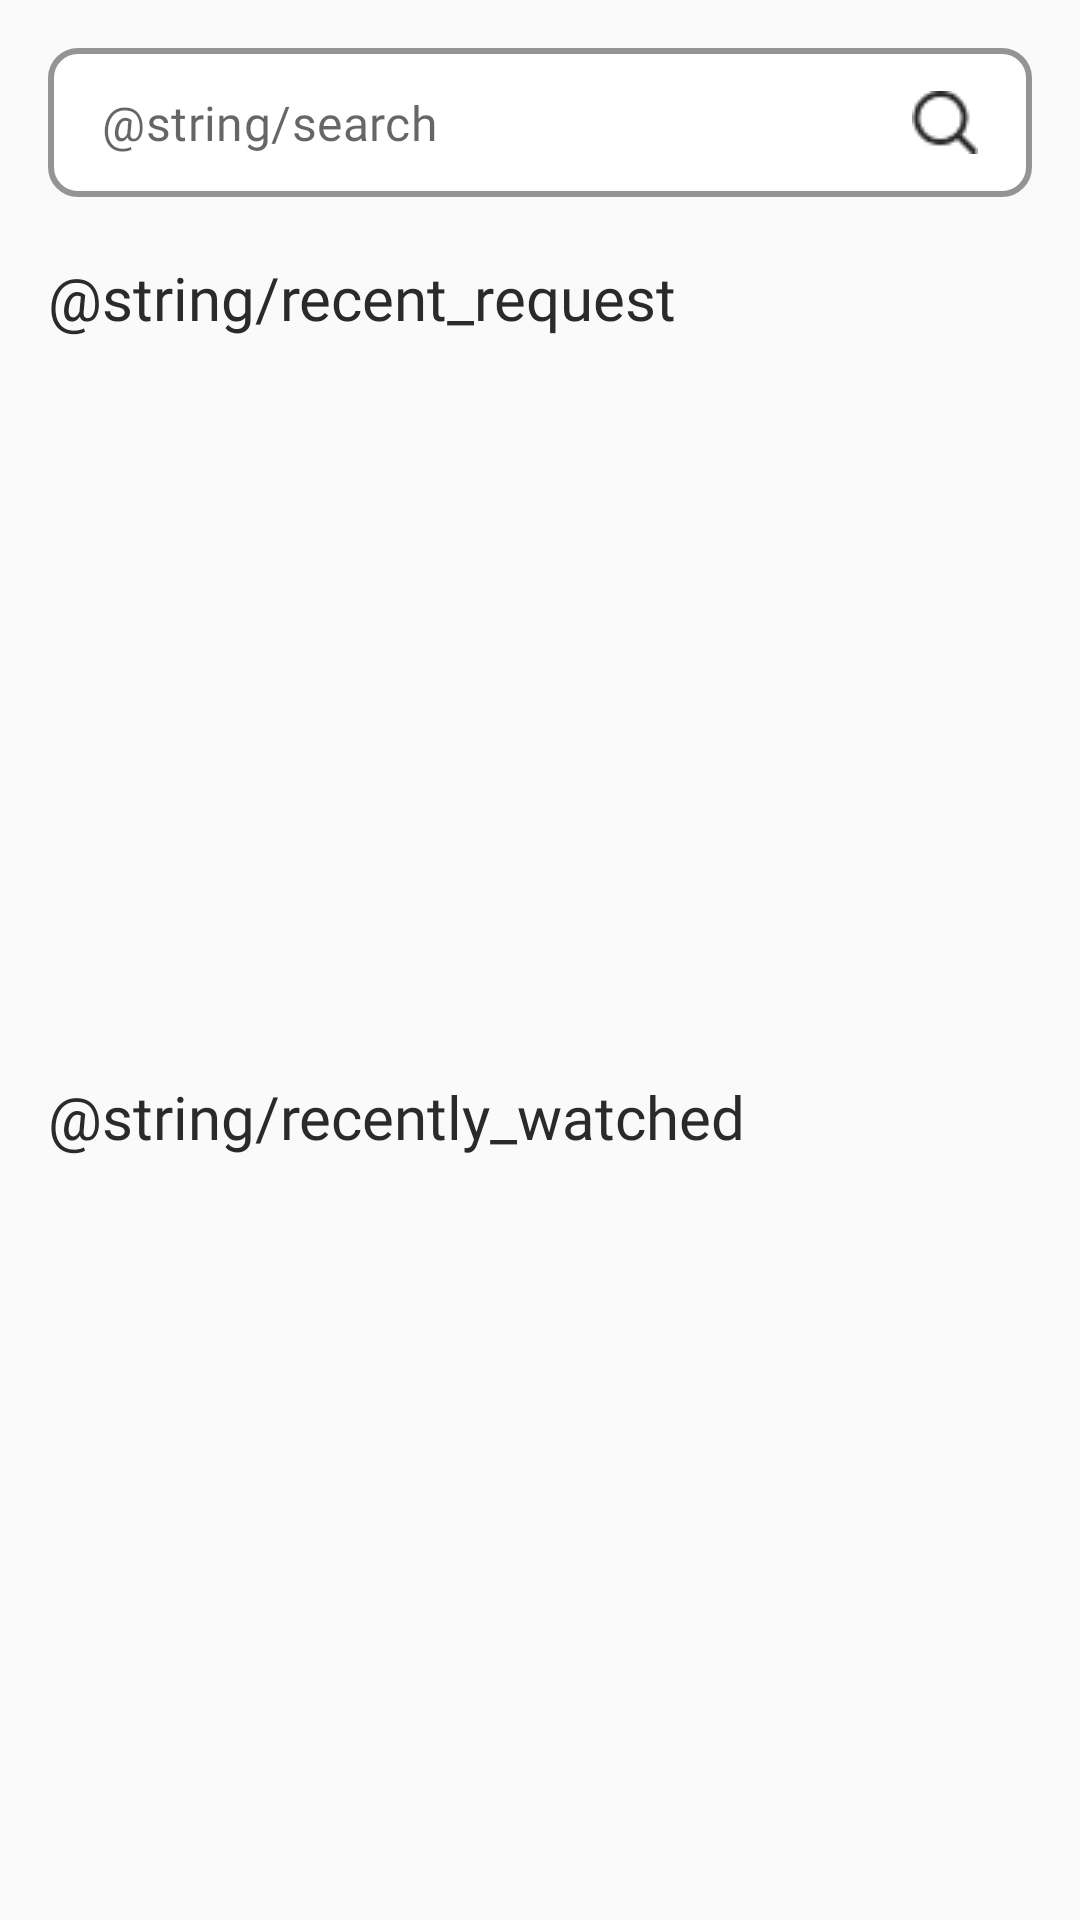

Here is an Android app screen rendered from its layout file. Give the layout XML and the strings, colors and styles it references.
<!-- AndroidManifest.xml: application theme Theme.Hotel -->
<!-- res/layout/fragment_search.xml -->
<?xml version="1.0" encoding="utf-8"?>
<androidx.constraintlayout.widget.ConstraintLayout xmlns:android="http://schemas.android.com/apk/res/android"
    xmlns:app="http://schemas.android.com/apk/res-auto"
    xmlns:tools="http://schemas.android.com/tools"
    android:layout_width="match_parent"
    android:layout_height="match_parent"
    tools:context=".presentation.ui.fragments.search.SearchFragment">

    <com.google.android.material.textfield.TextInputLayout
        android:id="@+id/search_layout"
        style="@style/Widget.MaterialComponents.TextInputLayout.OutlinedBox.Dense"
        android:layout_width="match_parent"
        android:layout_height="wrap_content"
        android:layout_marginHorizontal="16dp"
        android:layout_marginTop="16dp"
        android:gravity="center"
        app:boxBackgroundColor="@color/white"
        app:boxBackgroundMode="outline"
        app:boxCornerRadiusTopEnd="@dimen/box_corners_10"
        app:boxCornerRadiusTopStart="@dimen/box_corners_10"
        app:boxCornerRadiusBottomEnd="@dimen/box_corners_10"
        app:boxCornerRadiusBottomStart="@dimen/box_corners_10"
        app:boxStrokeColor="@color/black"
        app:boxStrokeWidth="2dp"
        app:hintEnabled="false"
        app:layout_constraintEnd_toEndOf="parent"
        app:layout_constraintStart_toStartOf="parent"
        app:layout_constraintTop_toTopOf="parent">

        <com.google.android.material.textfield.TextInputEditText
            android:id="@+id/ed_search"
            android:layout_width="match_parent"
            android:layout_height="match_parent"
            android:layout_gravity="center"
            android:inputType="text"
            android:imeOptions="actionSearch"
            android:drawableEnd="@drawable/ic_search2"
            android:fontFamily="@font/ff_roboto_medium"
            android:hint="@string/search"
            android:paddingHorizontal="18dp"
            android:paddingVertical="14dp"
            android:textColor="@color/black"
            android:textSize="16sp" />
    </com.google.android.material.textfield.TextInputLayout>

    <androidx.recyclerview.widget.RecyclerView
        android:layout_width="0dp"
        android:layout_height="wrap_content"
        android:visibility="invisible"
        android:id="@+id/rv_search"
        android:background="@drawable/button_style_settings_profile_botton_radius"
        android:elevation="10dp"
        app:layoutManager="androidx.recyclerview.widget.LinearLayoutManager"
        app:layout_constraintEnd_toEndOf="@id/search_layout"
        app:layout_constraintStart_toStartOf="@id/search_layout"
        app:layout_constraintTop_toBottomOf="@id/search_layout"
        tools:listitem="@layout/item_search" />

    <TextView
        android:id="@+id/tv_recent_request"
        android:layout_width="wrap_content"
        android:layout_height="wrap_content"
        android:layout_marginHorizontal="16dp"
        android:layout_marginTop="20dp"
        android:fontFamily="@font/ff_roboto_regular"
        android:text="@string/recent_request"
        android:textColor="@color/new_black"
        android:textSize="20sp"
        app:layout_constraintStart_toStartOf="parent"
        app:layout_constraintTop_toBottomOf="@id/search_layout" />

    <androidx.recyclerview.widget.RecyclerView
        android:id="@+id/rv_recent_request"
        android:layout_width="match_parent"
        android:layout_height="210dp"
        android:layout_margin="16dp"
        app:layoutManager="androidx.recyclerview.widget.LinearLayoutManager"
        app:layout_constraintEnd_toEndOf="parent"
        app:layout_constraintStart_toStartOf="parent"
        app:layout_constraintTop_toBottomOf="@id/tv_recent_request"
        tools:listitem="@layout/item_recent_request" />

    <TextView
        android:id="@+id/tv_recently_watched"
        android:layout_width="wrap_content"
        android:layout_height="wrap_content"
        android:layout_marginHorizontal="16dp"
        android:layout_marginTop="20dp"
        android:fontFamily="@font/ff_roboto_regular"
        android:text="@string/recently_watched"
        android:textColor="@color/new_black"
        android:textSize="20sp"
        app:layout_constraintStart_toStartOf="parent"
        app:layout_constraintTop_toBottomOf="@id/rv_recent_request" />

    <androidx.recyclerview.widget.RecyclerView
        android:id="@+id/rv_recently_watched"
        android:layout_width="match_parent"
        android:layout_height="wrap_content"
        android:layout_margin="16dp"
        android:orientation="horizontal"
        app:layoutManager="androidx.recyclerview.widget.LinearLayoutManager"
        app:layout_constraintEnd_toEndOf="parent"
        app:layout_constraintStart_toStartOf="parent"
        app:layout_constraintTop_toBottomOf="@id/tv_recently_watched"
        tools:listitem="@layout/item_books_horizontal" />

</androidx.constraintlayout.widget.ConstraintLayout>
<!-- res/layout/item_search.xml (included above) -->
<?xml version="1.0" encoding="utf-8"?>
<androidx.constraintlayout.widget.ConstraintLayout xmlns:android="http://schemas.android.com/apk/res/android"
    xmlns:app="http://schemas.android.com/apk/res-auto"
    android:layout_width="match_parent"
    android:layout_height="wrap_content"
    android:layout_margin="8dp"
    android:background="@drawable/button_style_settings_profile"
    android:elevation="10dp"
    android:padding="8dp">

    <androidx.cardview.widget.CardView
        android:id="@+id/cv_book"
        app:layout_constraintBottom_toBottomOf="parent"
        app:layout_constraintStart_toStartOf="parent"
        app:layout_constraintTop_toTopOf="parent"
        android:layout_width="50dp"
        android:layout_height="70dp"
        android:layout_gravity="center"
        app:cardCornerRadius="10dp">

        <ImageView
            android:id="@+id/iv_book"
            android:scaleType="fitXY"
            android:src="@drawable/ic_book"
            android:layout_width="match_parent"
            android:layout_height="match_parent"/>
    </androidx.cardview.widget.CardView>


    <TextView
        android:id="@+id/tv_name_book"
        android:layout_width="wrap_content"
        android:layout_height="wrap_content"
        android:layout_marginEnd="8dp"
        android:fontFamily="@font/ff_roboto_regular"
        android:text="@string/name"
        android:textColor="@color/black"
        android:textSize="22sp"
        app:layout_constraintEnd_toEndOf="parent"
        app:layout_constraintTop_toTopOf="parent" />

    <TextView
        android:id="@+id/tv_author_book"
        android:layout_width="wrap_content"
        android:layout_height="wrap_content"
        android:layout_marginTop="8dp"
        android:layout_marginEnd="8dp"
        android:fontFamily="@font/ff_roboto_regular"
        android:text="Чингиз Айтматов"
        android:textColor="@color/gray"
        android:textSize="16sp"
        app:layout_constraintEnd_toEndOf="parent"
        app:layout_constraintTop_toBottomOf="@id/tv_name_book" />


</androidx.constraintlayout.widget.ConstraintLayout>
<!-- res/layout/item_recent_request.xml (included above) -->
<?xml version="1.0" encoding="utf-8"?>
<androidx.constraintlayout.widget.ConstraintLayout xmlns:android="http://schemas.android.com/apk/res/android"
    android:layout_width="match_parent"
    android:layout_height="wrap_content"
    xmlns:app="http://schemas.android.com/apk/res-auto">

    <TextView
        android:text="Белый пороход"
        android:textSize="18sp"
        android:textColor="@color/gray"
        android:id="@+id/tv_name_book"
        android:fontFamily="@font/ff_roboto_regular"
        app:layout_constraintStart_toStartOf="parent"
        app:layout_constraintTop_toTopOf="parent"
        app:layout_constraintBottom_toBottomOf="parent"
        android:layout_width="wrap_content"
        android:layout_height="wrap_content"/>

    <ImageView
        app:layout_constraintBottom_toBottomOf="parent"
        app:layout_constraintTop_toTopOf="parent"
        android:src="@drawable/ic_clear"
        android:id="@+id/iv_remove"
        app:layout_constraintEnd_toEndOf="parent"
        android:layout_width="wrap_content"
        android:layout_height="wrap_content"/>

    <View
        app:layout_constraintBottom_toBottomOf="parent"
        android:layout_marginTop="8dp"
        android:background="@color/gray_20p"
        app:layout_constraintTop_toBottomOf="@id/tv_name_book"
        android:layout_width="match_parent"
        android:layout_height="2dp"/>

</androidx.constraintlayout.widget.ConstraintLayout>
<!-- res/layout/item_books_horizontal.xml (included above) -->
<?xml version="1.0" encoding="utf-8"?>
<androidx.constraintlayout.widget.ConstraintLayout xmlns:android="http://schemas.android.com/apk/res/android"
    android:layout_width="154dp"
    xmlns:app="http://schemas.android.com/apk/res-auto"
    android:background="@drawable/button_style_settings_profile"
    android:padding="8dp"
    android:layout_marginEnd="12dp"
    android:layout_height="270dp">

    <androidx.cardview.widget.CardView
        android:id="@+id/cv_book"
        app:layout_constraintStart_toStartOf="parent"
        app:layout_constraintEnd_toEndOf="parent"
        app:layout_constraintTop_toTopOf="parent"
        android:layout_width="128dp"
        android:layout_height="184dp"
        android:layout_gravity="center"
        app:cardCornerRadius="10dp">

        <ImageView
            android:id="@+id/iv_book"
            android:scaleType="fitXY"
            android:src="@drawable/ic_book"
            android:layout_width="match_parent"
            android:layout_height="match_parent"/>
    </androidx.cardview.widget.CardView>



    <TextView
        app:layout_constraintStart_toStartOf="@id/cv_book"
        app:layout_constraintTop_toBottomOf="@id/cv_book"
        android:id="@+id/tv_name_book"
        android:fontFamily="@font/ff_roboto_regular"
        android:text="@string/name"
        android:textSize="16sp"
        android:layout_marginVertical="8dp"
        android:textColor="@color/new_black"
        android:layout_width="wrap_content"
        android:layout_height="wrap_content"
        />

    <TextView
        app:layout_constraintStart_toStartOf="@id/cv_book"
        app:layout_constraintTop_toBottomOf="@id/tv_name_book"
        android:id="@+id/tv_author_book"
        android:fontFamily="@font/ff_roboto_regular"
        android:text="Тологон Касымбеков"
        android:textSize="14sp"
        android:textColor="@color/gray"
        android:layout_width="wrap_content"
        android:layout_height="wrap_content"
        />




</androidx.constraintlayout.widget.ConstraintLayout>
<!-- resources referenced by this layout -->
<resources>
  <color name="black">#FF000000</color>
  <color name="gray">#757575</color>
  <color name="gray_20p">#337C7C7C</color>
  <color name="new_black">#2A2A2A</color>
  <color name="white">#FFFFFFFF</color>
  <dimen name="box_corners_10">10dp</dimen>
  <!-- drawable button_style_settings_profile_botton_radius (drawable-v24) -->
  <?xml version="1.0" encoding="utf-8"?>
  <shape xmlns:android="http://schemas.android.com/apk/res/android">
      <solid android:color="@color/white"/>
      <corners android:bottomLeftRadius="10dp"
          android:bottomRightRadius="10dp"/>
  </shape>
  <!-- drawable ic_book: png bitmap (drawable-v24, 25156 bytes) -->
  <!-- drawable ic_search2: png bitmap (drawable-v24, 614 bytes) -->
  <string name="name">Имя</string>
  <style name="Theme.Hotel" parent="Theme.MaterialComponents.DayNight.NoActionBar.Bridge">
          
          <item name="colorPrimary">@color/black</item>
          <item name="colorPrimaryVariant">@color/purple_700</item>
          <item name="colorOnPrimary">@color/black</item>
          
          <item name="colorSecondary">@color/teal_200</item>
          <item name="colorSecondaryVariant">@color/teal_700</item>
          <item name="colorOnSecondary">@color/black</item>
          
          <item name="android:statusBarColor">@color/white</item>
          <item name="android:windowLightStatusBar">true</item>
          <item name="homeAsUpIndicator">@color/black</item>
          
      </style>
  <color name="purple_700">#FF3700B3</color>
  <color name="teal_200">#FF03DAC5</color>
  <color name="teal_700">#FF018786</color>
</resources>
